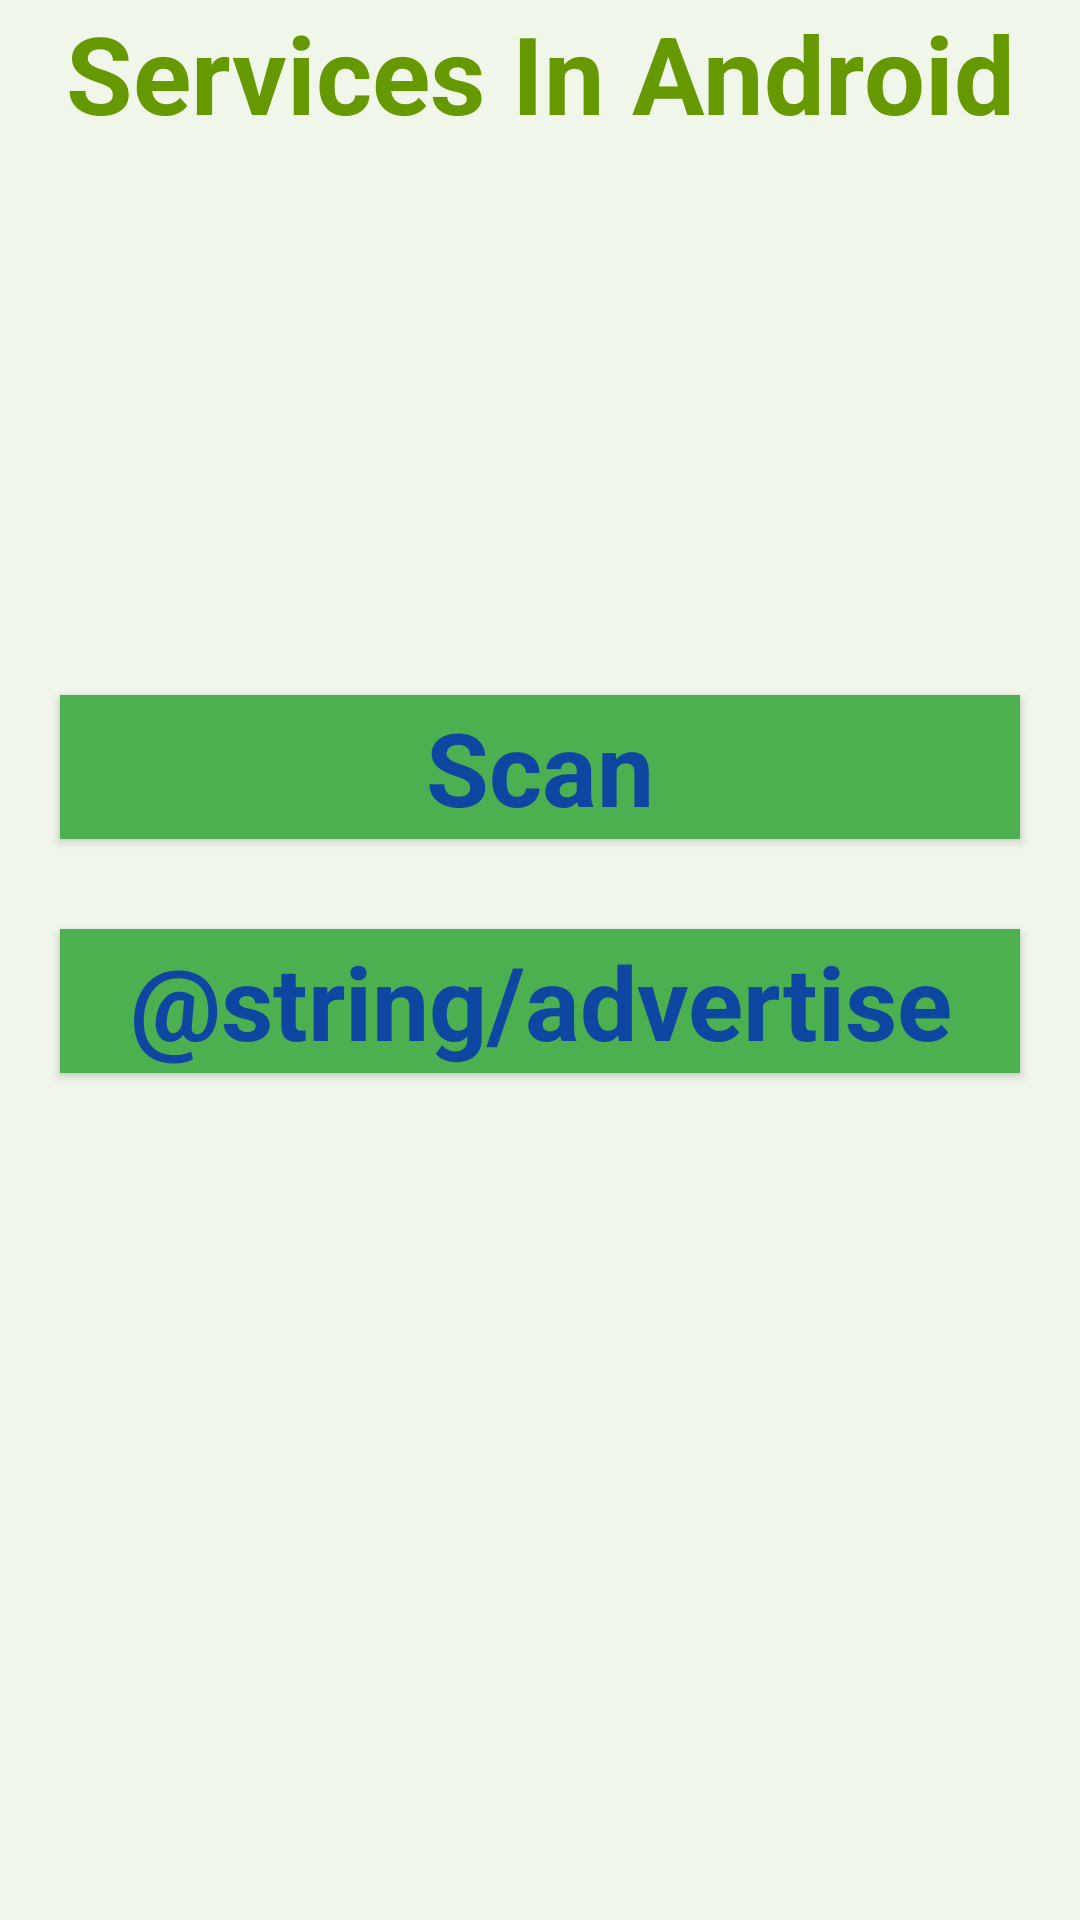

This screen was rendered from an Android layout file. Write that file and the resources it references.
<!-- AndroidManifest.xml: activity theme Theme.MyfirstApp -->
<!-- res/layout/activity_main.xml -->
<?xml version="1.0" encoding="utf-8"?>
<androidx.constraintlayout.widget.ConstraintLayout
    xmlns:android="http://schemas.android.com/apk/res/android"
    xmlns:app="http://schemas.android.com/apk/res-auto"
    xmlns:tools="http://schemas.android.com/tools"
    android:layout_width="match_parent"
    android:layout_height="match_parent"
    android:background="#168BC34A"
    tools:context=".MainActivity">

    <LinearLayout
        android:id="@+id/linearLayout"
        android:layout_width="match_parent"
        android:layout_height="wrap_content"
        android:layout_centerVertical="true"
        android:orientation="vertical"
        app:layout_constraintBottom_toBottomOf="parent"
        app:layout_constraintEnd_toEndOf="parent"
        app:layout_constraintHorizontal_bias="0.0"
        app:layout_constraintStart_toStartOf="parent"
        app:layout_constraintTop_toTopOf="parent"
        app:layout_constraintVertical_bias="0.458"
        tools:ignore="MissingConstraints">



        <Button
            android:id="@+id/startButton"
            android:layout_width="match_parent"
            android:layout_height="match_parent"
            android:layout_marginStart="20dp"
            android:layout_marginTop="10dp"
            android:layout_marginEnd="20dp"
            android:layout_marginBottom="20dp"
            android:background="#4CAF50"

            android:text="Scan"
            android:textAlignment="center"
            android:textAppearance="@style/TextAppearance.AppCompat.Display1"
            android:textColor="#0D47A1"
            android:textStyle="bold" />

        <Button
            android:id="@+id/stopButton"
            android:layout_width="match_parent"
            android:layout_height="match_parent"
            android:layout_marginStart="20dp"
            android:layout_marginTop="10dp"
            android:layout_marginEnd="20dp"
            android:layout_marginBottom="20dp"
            android:background="#4CAF50"

            android:text="@string/advertise"
            android:textAlignment="center"
            android:textAppearance="@style/TextAppearance.AppCompat.Display1"
            android:textColor="#0D47A1"
            android:textStyle="bold" />

       


    </LinearLayout>

    <TextView
        android:id="@+id/textView1"
        android:layout_width="match_parent"
        android:layout_height="wrap_content"

        android:text="@string/heading"
        android:textAlignment="center"
        android:textAppearance="@style/TextAppearance.AppCompat.Large"
        android:textColor="@android:color/holo_green_dark"
        android:textSize="36sp"
        android:textStyle="bold"
        tools:layout_editor_absoluteX="0dp"
        tools:layout_editor_absoluteY="10dp" />

</androidx.constraintlayout.widget.ConstraintLayout>
<!-- resources referenced by this layout -->
<resources>
  <string name="heading">Services In Android</string>
  <style name="Theme.MyfirstApp" parent="android:Theme.Material.Light.NoActionBar" />
</resources>
